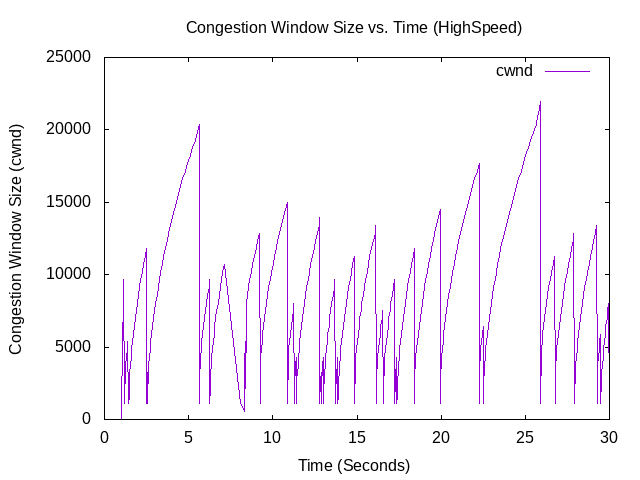

The file beside this chart, header and first rows:
1.00612, 0, 536
1.013, 536, 1072
1.02, 1072, 1608
1.027, 1608, 2144
1.034, 2144, 2680
1.035, 2680, 3216
1.041, 3216, 3752
1.055, 3752, 4288
1.056, 4288, 4824
1.057, 4824, 5360
1.079, 5360, 5896
1.08, 5896, 6432
1.081, 6432, 6968
1.103, 6968, 7504
1.104, 7504, 8040
1.105, 8040, 8576
1.127, 8576, 9112
1.128, 9112, 9648
1.151, 9648, 1072
1.175, 1072, 1608
1.189, 1608, 2144
1.2, 2144, 2680
1.224, 2680, 3216
1.248, 3216, 3752
1.273, 3752, 4288
1.319, 4288, 4824
1.345, 4824, 5360
1.393, 5360, 1072
1.415, 1072, 2680
1.439, 2680, 1072
1.452, 1072, 1608
1.463, 1608, 2144
1.487, 2144, 2680
1.494, 2680, 3216
1.513, 3216, 3752
1.559, 3752, 4288
1.584, 4288, 4824
1.631, 4824, 5360
1.679, 5360, 5896
1.727, 5896, 6432
1.775, 6432, 6968
1.824, 6968, 7504
1.873, 7504, 8040
1.944, 8040, 8576
2.016, 8576, 9112
2.088, 9112, 9648
2.161, 9648, 10184
2.255, 10184, 10720
2.329, 10720, 11256
2.424, 11256, 11792
2.473, 11792, 1072
2.495, 1072, 2680
2.519, 2680, 3216
2.544, 3216, 1072
2.567, 1072, 2144
2.574, 2144, 2680
2.592, 2680, 3216
2.616, 3216, 3752
2.641, 3752, 4288
2.687, 4288, 4824
2.713, 4824, 5360
... 455 more rows
